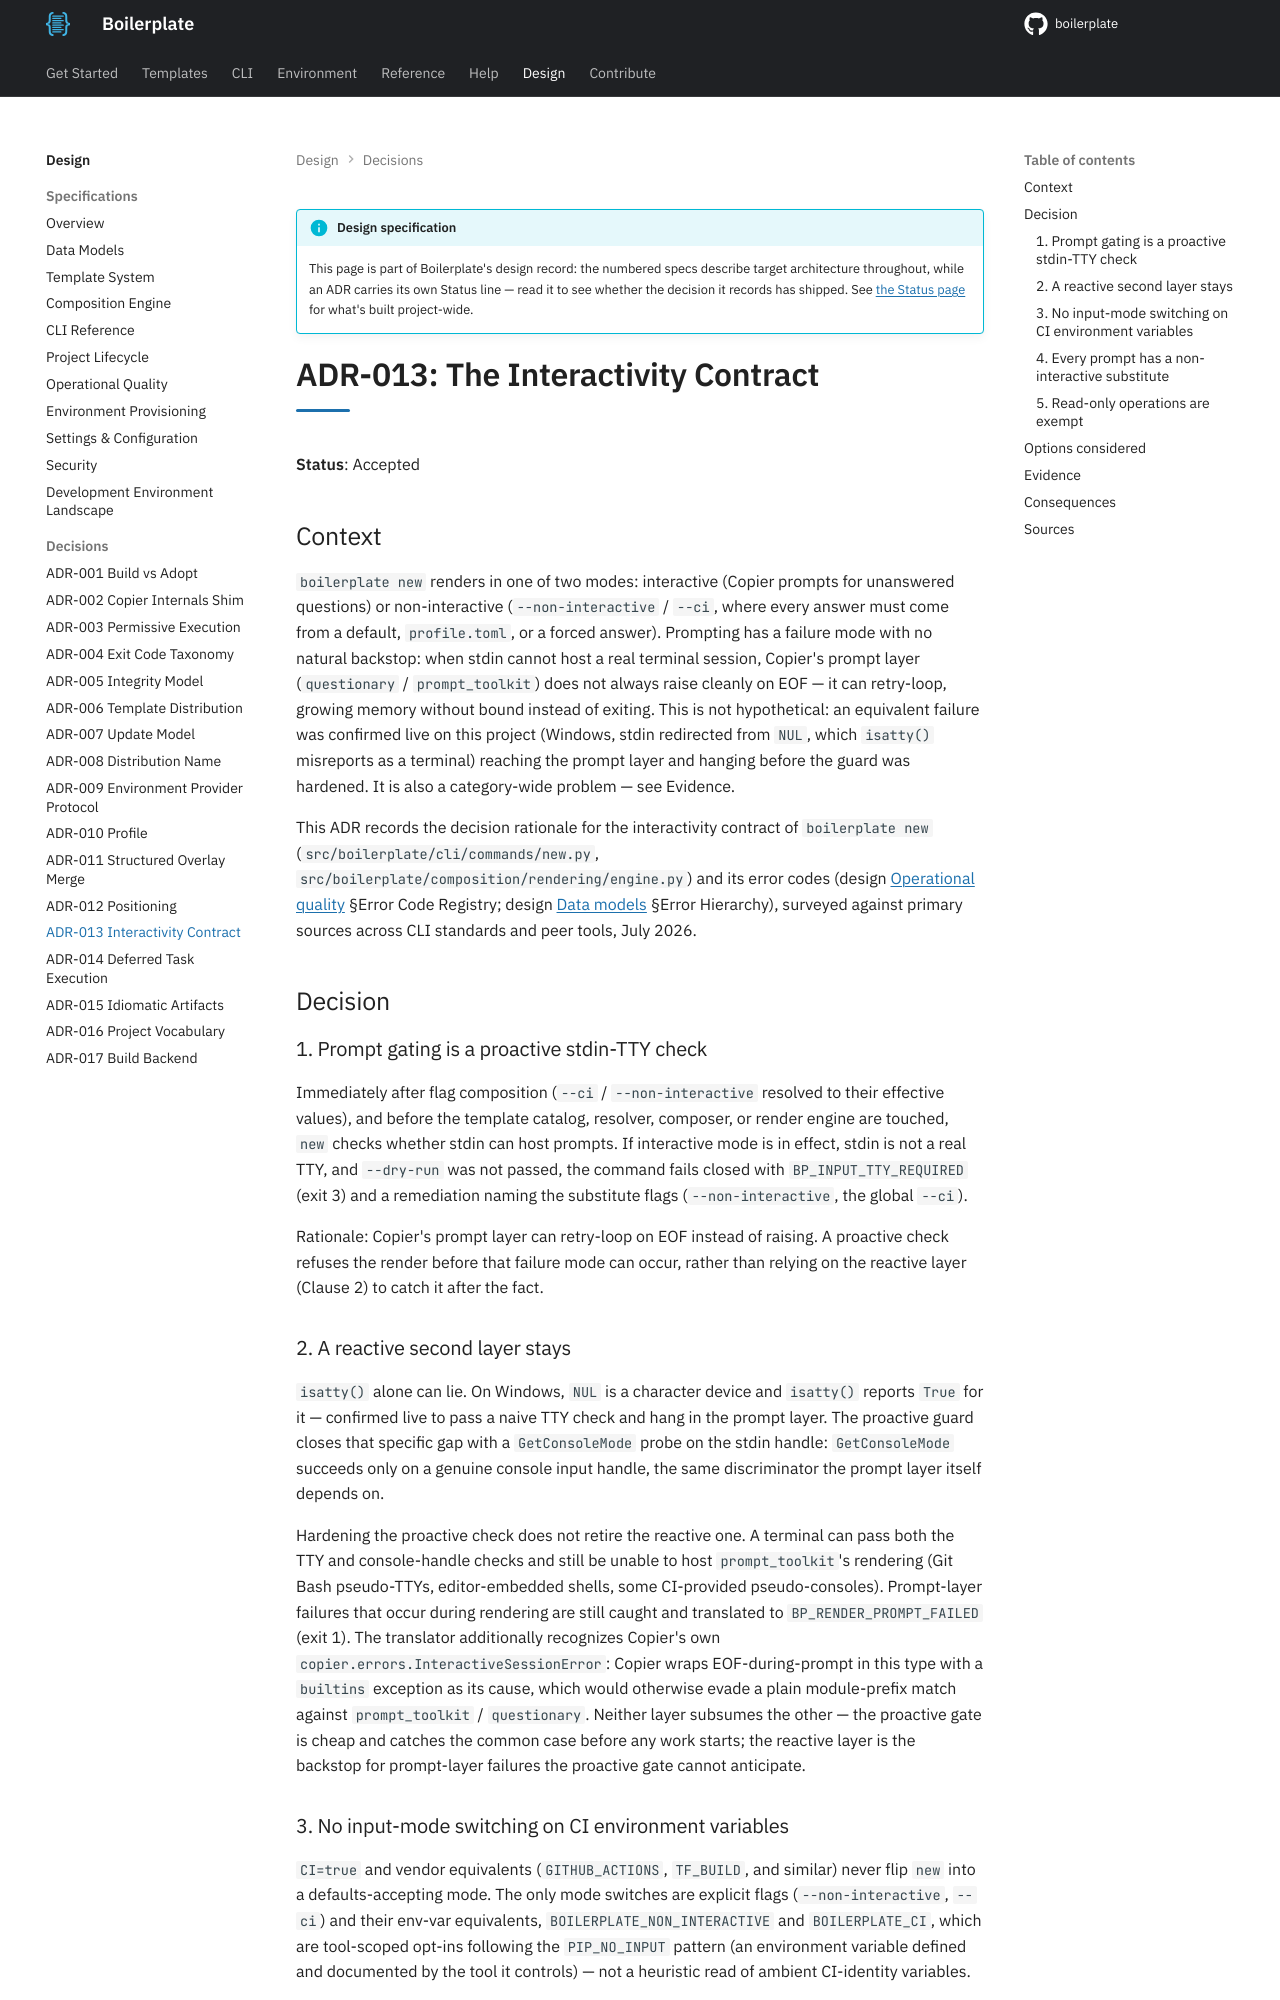

repository: TheRealBillSiegler/boilerplate · page: 0.4/design/adr-013-interactivity-contract/index.html · generator: mkdocs

# ADR-013: The Interactivity Contract

**Status**: Accepted

## Context

`boilerplate new` renders in one of two modes: interactive (Copier prompts for unanswered questions) or non-interactive (`--non-interactive` / `--ci`, where every answer must come from a default, `profile.toml`, or a forced answer). Prompting has a failure mode with no natural backstop: when stdin cannot host a real terminal session, Copier's prompt layer (`questionary` / `prompt_toolkit`) does not always raise cleanly on EOF — it can retry-loop, growing memory without bound instead of exiting. This is not hypothetical: an equivalent failure was confirmed live on this project (Windows, stdin redirected from `NUL`, which `isatty()` misreports as a terminal) reaching the prompt layer and hanging before the guard was hardened. It is also a category-wide problem — see Evidence.

This ADR records the decision rationale for the interactivity contract of `boilerplate new` (`src/boilerplate/cli/commands/new.py`, `src/boilerplate/composition/rendering/engine.py`) and its error codes (design [Operational quality](07-operational-quality.md) §Error Code Registry; design [Data models](02-data-models.md) §Error Hierarchy), surveyed against primary sources across CLI standards and peer tools, July 2026.

## Decision

### 1. Prompt gating is a proactive stdin-TTY check

Immediately after flag composition (`--ci` / `--non-interactive` resolved to their effective values), and before the template catalog, resolver, composer, or render engine are touched, `new` checks whether stdin can host prompts. If interactive mode is in effect, stdin is not a real TTY, and `--dry-run` was not passed, the command fails closed with `BP_INPUT_TTY_REQUIRED` (exit 3) and a remediation naming the substitute flags (`--non-interactive`, the global `--ci`).

Rationale: Copier's prompt layer can retry-loop on EOF instead of raising. A proactive check refuses the render before that failure mode can occur, rather than relying on the reactive layer (Clause 2) to catch it after the fact.

### 2. A reactive second layer stays

`isatty()` alone can lie. On Windows, `NUL` is a character device and `isatty()` reports `True` for it — confirmed live to pass a naive TTY check and hang in the prompt layer. The proactive guard closes that specific gap with a `GetConsoleMode` probe on the stdin handle: `GetConsoleMode` succeeds only on a genuine console input handle, the same discriminator the prompt layer itself depends on.

Hardening the proactive check does not retire the reactive one. A terminal can pass both the TTY and console-handle checks and still be unable to host `prompt_toolkit`'s rendering (Git Bash pseudo-TTYs, editor-embedded shells, some CI-provided pseudo-consoles). Prompt-layer failures that occur during rendering are still caught and translated to `BP_RENDER_PROMPT_FAILED` (exit 1). The translator additionally recognizes Copier's own `copier.errors.InteractiveSessionError`: Copier wraps EOF-during-prompt in this type with a `builtins` exception as its cause, which would otherwise evade a plain module-prefix match against `prompt_toolkit` / `questionary`. Neither layer subsumes the other — the proactive gate is cheap and catches the common case before any work starts; the reactive layer is the backstop for prompt-layer failures the proactive gate cannot anticipate.
